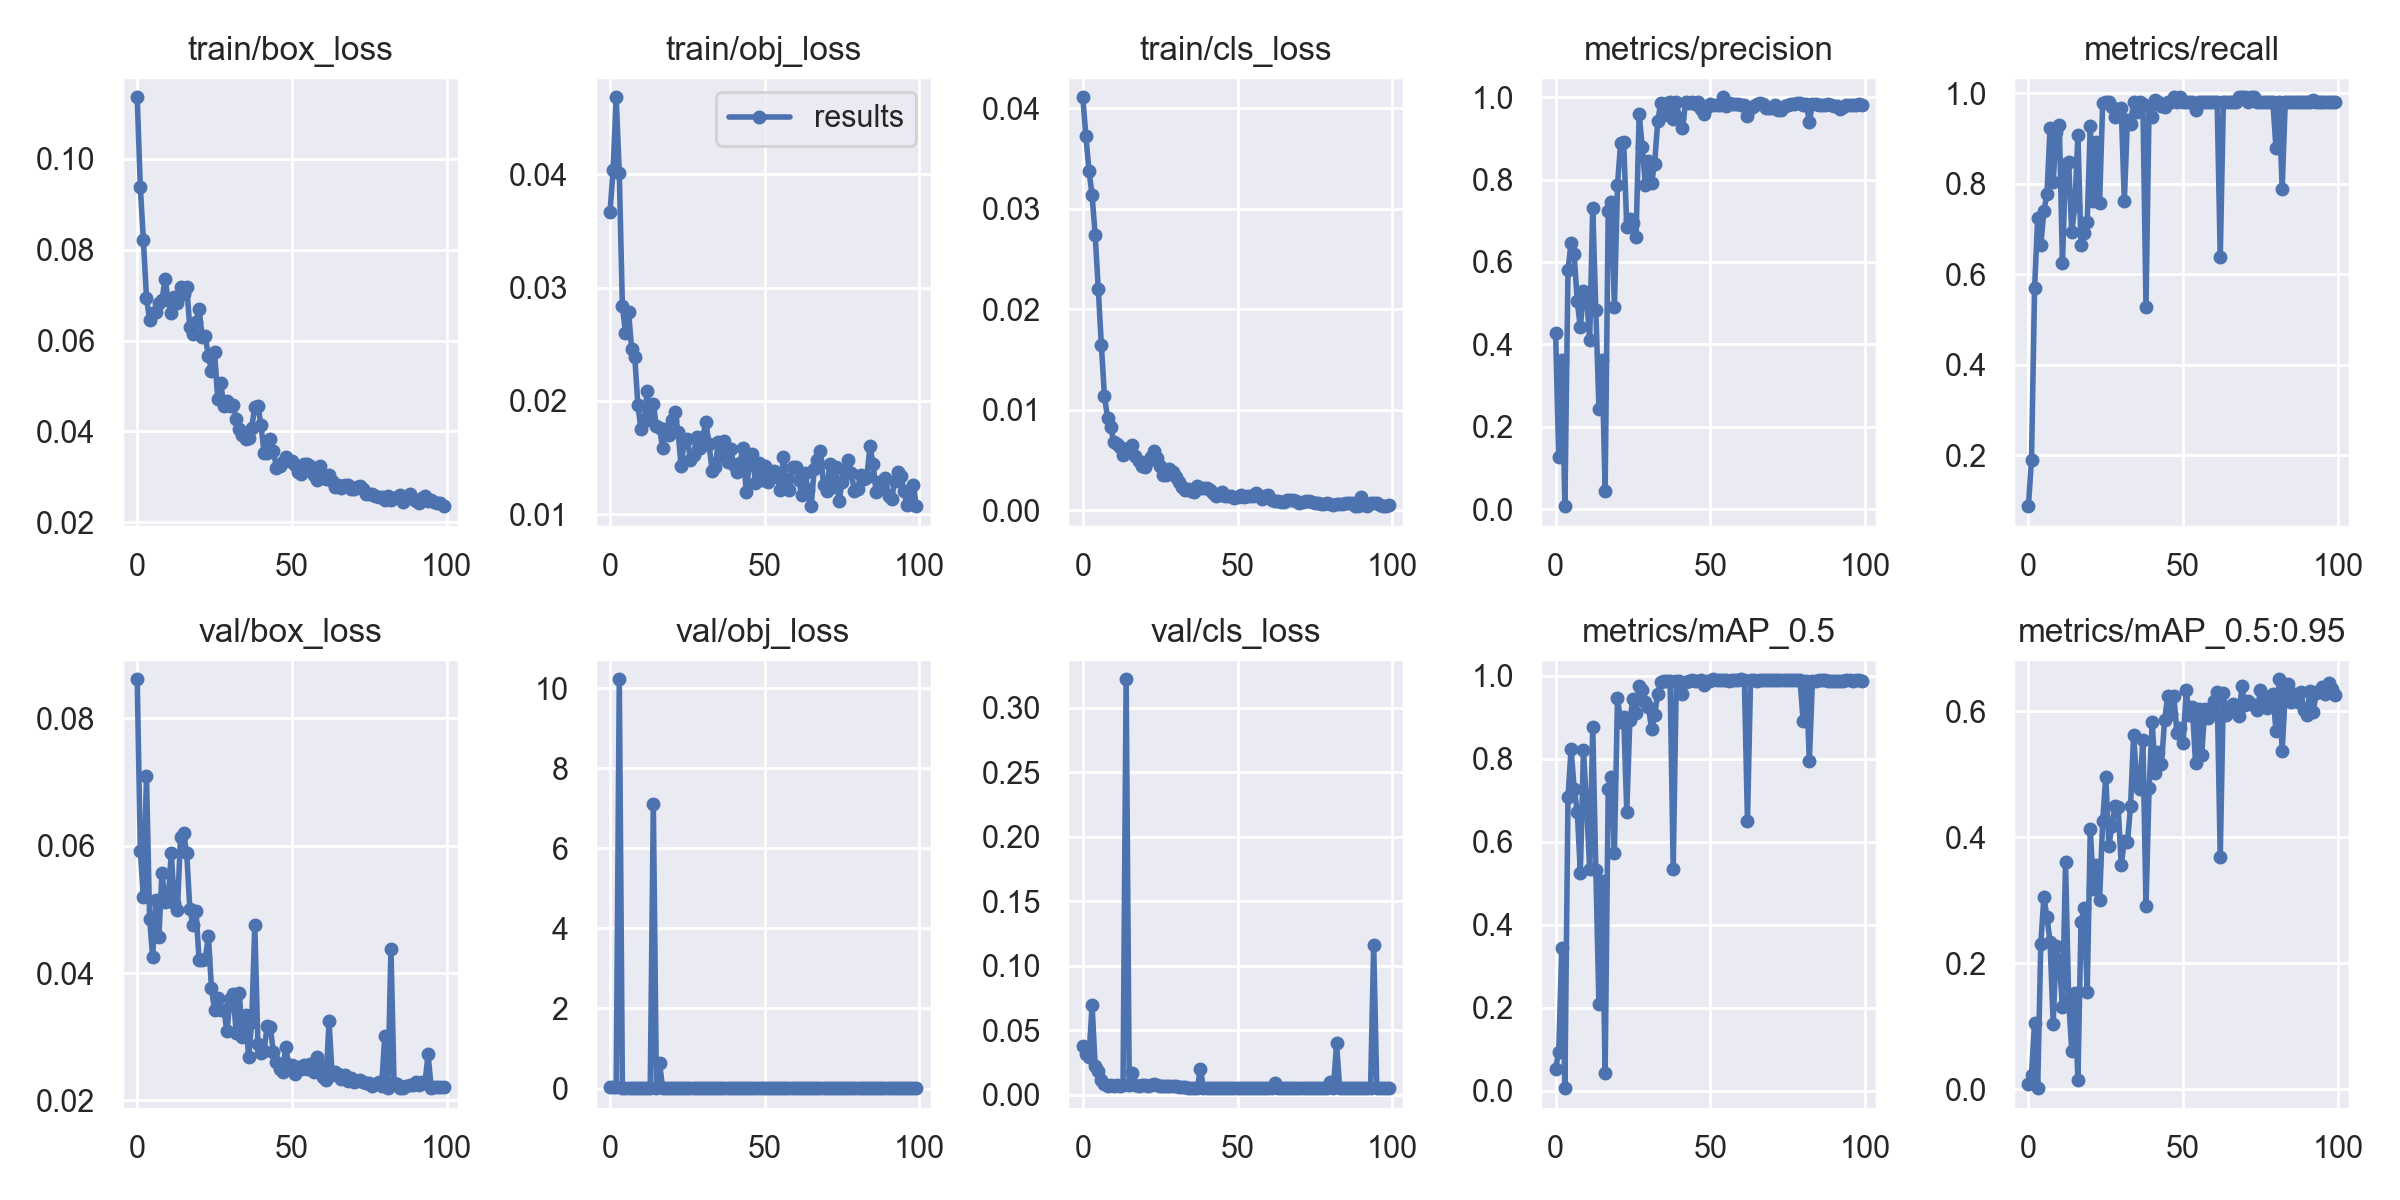

Data behind this chart, as committed beside it:
epoch, train/box_loss, train/obj_loss, train/cls_loss, metrics/precision, metrics/recall, metrics/mAP_0.5, metrics/mAP_0.5:0.95, val/box_loss, val/obj_loss, val/cls_loss, x/lr0, x/lr1, x/lr2
0, 0.1136, 0.03664, 0.04108, 0.4269, 0.08795, 0.0532, 0.008113, 0.08615, 0.03032, 0.03753, 0.00048, 0.00048, 0.09568
1, 0.09382, 0.04037, 0.03719, 0.1256, 0.1908, 0.09261, 0.02345, 0.05924, 0.0349, 0.03173, 0.0009698, 0.0009698, 0.09127
2, 0.08204, 0.04678, 0.03377, 0.362, 0.5696, 0.3442, 0.1062, 0.05192, 0.02979, 0.02957, 0.001459, 0.001459, 0.08686
3, 0.06944, 0.04007, 0.03133, 0.007196, 0.7254, 0.005794, 0.002006, 0.07095, 10.22, 0.06932, 0.001946, 0.001946, 0.08245
4, 0.06461, 0.02836, 0.02735, 0.5808, 0.6653, 0.7075, 0.231, 0.04856, 0.01972, 0.02222, 0.002431, 0.002431, 0.07803
5, 0.06598, 0.02602, 0.02199, 0.6465, 0.7396, 0.8239, 0.3045, 0.04254, 0.0187, 0.01848, 0.002914, 0.002914, 0.07361
6, 0.06627, 0.02783, 0.01639, 0.6188, 0.7782, 0.728, 0.2733, 0.05151, 0.01711, 0.01142, 0.003393, 0.003393, 0.06919
7, 0.06834, 0.02455, 0.01133, 0.5044, 0.9241, 0.6725, 0.2344, 0.04559, 0.01697, 0.008597, 0.003868, 0.003868, 0.06477
8, 0.06886, 0.02391, 0.009168, 0.441, 0.8041, 0.5253, 0.1038, 0.05576, 0.0154, 0.007035, 0.004338, 0.004338, 0.06034
9, 0.07357, 0.01966, 0.008239, 0.5292, 0.9152, 0.8205, 0.2276, 0.05119, 0.01603, 0.00752, 0.004803, 0.004803, 0.0559
10, 0.06889, 0.01753, 0.006812, 0.5186, 0.9291, 0.6898, 0.2026, 0.05139, 0.01558, 0.006862, 0.005261, 0.005261, 0.05146
11, 0.06601, 0.01824, 0.006547, 0.4098, 0.6245, 0.5354, 0.1305, 0.0589, 0.01388, 0.007231, 0.005714, 0.005714, 0.04701
12, 0.06965, 0.02086, 0.006253, 0.7319, 0.8435, 0.8762, 0.3601, 0.05101, 0.01366, 0.006839, 0.006159, 0.006159, 0.04256
13, 0.06825, 0.01832, 0.005482, 0.4826, 0.8489, 0.532, 0.1442, 0.04998, 0.01524, 0.007312, 0.006596, 0.006596, 0.0381
14, 0.07185, 0.01975, 0.00604, 0.2436, 0.693, 0.2076, 0.06168, 0.06141, 7.109, 0.3219, 0.007026, 0.007026, 0.03363
15, 0.07023, 0.01776, 0.006188, 0.3632, 0.7509, 0.5048, 0.1525, 0.06195, 0.01303, 0.007173, 0.007446, 0.007446, 0.02915
16, 0.07189, 0.01763, 0.006438, 0.04432, 0.9075, 0.04135, 0.01438, 0.05888, 0.6405, 0.01674, 0.007857, 0.007857, 0.02466
17, 0.06288, 0.01584, 0.005351, 0.7242, 0.6644, 0.7274, 0.2652, 0.05012, 0.01204, 0.007217, 0.008258, 0.008258, 0.02016
18, 0.0614, 0.0175, 0.004903, 0.7468, 0.6915, 0.7559, 0.2873, 0.04761, 0.01311, 0.006887, 0.008648, 0.008648, 0.01565
19, 0.06417, 0.01703, 0.004377, 0.4904, 0.7151, 0.5736, 0.1538, 0.04968, 0.01299, 0.007154, 0.009028, 0.009028, 0.01113
20, 0.06694, 0.01836, 0.004273, 0.787, 0.9285, 0.9476, 0.4135, 0.04206, 0.01471, 0.007659, 0.009141, 0.009141, 0.009141
21, 0.06069, 0.01907, 0.004938, 0.8889, 0.7622, 0.8895, 0.3176, 0.04204, 0.01261, 0.006687, 0.009141, 0.009141, 0.009141
22, 0.06107, 0.01724, 0.00532, 0.8915, 0.8929, 0.9015, 0.3554, 0.04222, 0.0133, 0.00715, 0.009056, 0.009056, 0.009056
23, 0.05662, 0.01424, 0.005872, 0.6844, 0.7575, 0.6726, 0.3003, 0.04589, 0.0148, 0.007922, 0.008967, 0.008967, 0.008967
24, 0.05339, 0.01656, 0.005163, 0.704, 0.9779, 0.8943, 0.4253, 0.03759, 0.01184, 0.007184, 0.008875, 0.008875, 0.008875
25, 0.05743, 0.01665, 0.004426, 0.6956, 0.9802, 0.9431, 0.4961, 0.03414, 0.01157, 0.007042, 0.00878, 0.00878, 0.00878
26, 0.04719, 0.01482, 0.003506, 0.6607, 0.9807, 0.9098, 0.386, 0.03612, 0.01154, 0.006639, 0.008682, 0.008682, 0.008682
27, 0.0506, 0.01521, 0.003451, 0.9592, 0.9699, 0.9761, 0.4185, 0.03423, 0.01159, 0.006807, 0.00858, 0.00858, 0.00858
28, 0.04552, 0.01686, 0.004135, 0.8795, 0.9486, 0.9653, 0.4494, 0.03428, 0.01181, 0.006722, 0.008476, 0.008476, 0.008476
29, 0.04664, 0.0159, 0.003749, 0.7872, 0.9587, 0.9369, 0.4481, 0.03083, 0.01125, 0.006783, 0.008368, 0.008368, 0.008368
30, 0.04565, 0.01686, 0.003261, 0.8463, 0.9675, 0.9252, 0.3563, 0.036, 0.01119, 0.006398, 0.008258, 0.008258, 0.008258
31, 0.04571, 0.01814, 0.002823, 0.7907, 0.7627, 0.8719, 0.3937, 0.03666, 0.011, 0.005994, 0.008145, 0.008145, 0.008145
32, 0.04281, 0.01616, 0.002285, 0.8391, 0.9417, 0.9063, 0.3919, 0.03055, 0.01117, 0.005698, 0.008029, 0.008029, 0.008029
33, 0.04052, 0.01386, 0.002038, 0.9416, 0.9329, 0.9568, 0.4489, 0.0368, 0.0106, 0.005597, 0.007911, 0.007911, 0.007911
34, 0.03923, 0.01419, 0.002151, 0.987, 0.9806, 0.9843, 0.5623, 0.02996, 0.01097, 0.005299, 0.007791, 0.007791, 0.007791
35, 0.03836, 0.01637, 0.001921, 0.9565, 0.9595, 0.9869, 0.4887, 0.03349, 0.01086, 0.005045, 0.007668, 0.007668, 0.007668
36, 0.03862, 0.01516, 0.00178, 0.9863, 0.9807, 0.9876, 0.476, 0.02675, 0.01086, 0.005099, 0.007543, 0.007543, 0.007543
37, 0.04084, 0.0165, 0.002419, 0.9874, 0.9755, 0.9883, 0.5546, 0.03227, 0.01035, 0.005468, 0.007416, 0.007416, 0.007416
38, 0.04537, 0.01459, 0.002179, 0.9472, 0.5284, 0.5348, 0.291, 0.04754, 0.02374, 0.01956, 0.007287, 0.007287, 0.007287
39, 0.04564, 0.0158, 0.00219, 0.9882, 0.9714, 0.9882, 0.478, 0.02885, 0.01061, 0.005374, 0.007157, 0.007157, 0.007157
40, 0.04143, 0.01435, 0.00223, 0.9485, 0.9486, 0.9872, 0.5829, 0.02738, 0.01088, 0.005352, 0.007024, 0.007024, 0.007024
41, 0.0353, 0.01373, 0.002047, 0.9262, 0.9853, 0.9561, 0.5012, 0.0278, 0.0107, 0.005272, 0.006891, 0.006891, 0.006891
42, 0.03518, 0.01454, 0.001662, 0.9872, 0.981, 0.9846, 0.5357, 0.03172, 0.01079, 0.005186, 0.006756, 0.006756, 0.006756
43, 0.03828, 0.01586, 0.001424, 0.9848, 0.9717, 0.9873, 0.5163, 0.03156, 0.01072, 0.005245, 0.006619, 0.006619, 0.006619
44, 0.03574, 0.01199, 0.001463, 0.9886, 0.9706, 0.9892, 0.5853, 0.02763, 0.01034, 0.005279, 0.006482, 0.006482, 0.006482
45, 0.03201, 0.01445, 0.001821, 0.9833, 0.9806, 0.9887, 0.6237, 0.02605, 0.01024, 0.005195, 0.006343, 0.006343, 0.006343
46, 0.03244, 0.01529, 0.001443, 0.9872, 0.9807, 0.9874, 0.596, 0.02493, 0.01002, 0.005181, 0.006204, 0.006204, 0.006204
47, 0.0333, 0.01278, 0.001378, 0.9702, 0.9914, 0.9901, 0.624, 0.02454, 0.009933, 0.005306, 0.006064, 0.006064, 0.006064
48, 0.03431, 0.01453, 0.001431, 0.96, 0.9807, 0.9782, 0.566, 0.02836, 0.01009, 0.005196, 0.005923, 0.005923, 0.005923
49, 0.03352, 0.01304, 0.001245, 0.9766, 0.9915, 0.9874, 0.5734, 0.02549, 0.0102, 0.005145, 0.005783, 0.005783, 0.005783
50, 0.03344, 0.01424, 0.001322, 0.9824, 0.9807, 0.9885, 0.5494, 0.02556, 0.009986, 0.005154, 0.005641, 0.005641, 0.005641
51, 0.03251, 0.01288, 0.001486, 0.9816, 0.9807, 0.9917, 0.6333, 0.02408, 0.01006, 0.005258, 0.0055, 0.0055, 0.0055
52, 0.03115, 0.01334, 0.001331, 0.9819, 0.9807, 0.9911, 0.5933, 0.02525, 0.01038, 0.005354, 0.005359, 0.005359, 0.005359
53, 0.0307, 0.01386, 0.001368, 0.9819, 0.9806, 0.9902, 0.6064, 0.02501, 0.009892, 0.0053, 0.005217, 0.005217, 0.005217
54, 0.03272, 0.01327, 0.001447, 0.9999, 0.9638, 0.99, 0.5182, 0.02553, 0.01051, 0.005308, 0.005077, 0.005077, 0.005077
55, 0.03292, 0.01215, 0.001388, 0.9797, 0.9807, 0.9909, 0.6035, 0.02495, 0.01049, 0.005177, 0.004936, 0.004936, 0.004936
56, 0.03247, 0.01507, 0.001744, 0.9853, 0.9807, 0.9875, 0.5301, 0.02571, 0.01031, 0.005112, 0.004796, 0.004796, 0.004796
57, 0.0305, 0.01312, 0.001409, 0.9828, 0.9807, 0.9903, 0.6042, 0.02445, 0.009873, 0.005107, 0.004657, 0.004657, 0.004657
58, 0.02936, 0.01214, 0.001098, 0.9829, 0.9806, 0.9896, 0.589, 0.02689, 0.009854, 0.005232, 0.004518, 0.004518, 0.004518
59, 0.03236, 0.01421, 0.001453, 0.9833, 0.9811, 0.9897, 0.6005, 0.02535, 0.00999, 0.005235, 0.004381, 0.004381, 0.004381
... 40 more rows
